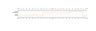
D3 v4 page, settled after 360 driven frames (6 s of simulated time); the page loaded 1 data file(s).


// ── driverLog2.js
/**
 * Created by earl.suminda on 20/12/2016.
 */
var margin = {top:30, right: 20, bottom: 100, left: 150};
var width = 1200 - margin.left - margin.right;
var height = 240 - margin.top - margin.bottom;

var fullWidth = 1200 + margin.left + margin.right;
var fullHeight = 240 + margin.top + margin.bottom;

var svg = d3.select('.chart')
	.append('svg')
	.attr('width', width + margin.left + margin.right)
	.attr('height', height + margin.top + margin.bottom)
	.call(responsivefy)
	.append('g')
	.attr('transform', 'translate(' + margin.left + ', ' + margin.top + ')');


d3.json('./data.json', function(err, data) {
	
	if (err) {
		console.log(err);
		return;
	}
	
	//ie doesn't support array forEach so use basic for loop
	for (var i = 0; data.length > i ; i++){
		for (var j = 0; data[i].values.length > j ; j++){
					data[i].values[j].date =  new Date(data[i].values[j].date);
					data[i].values[j].status = + data[i].values[j].status;
				}
	}
	
	//data.forEach(c => {
	//	c.values.forEach(d =>{
	//		d.date =  new Date(d.date);
	//		d.status = +d.status;
	//	});
	//});
	
    data[0].values.sort(function(a, b){
        return (a.date - b.date);
    });

    var minDate = data[0].values[0].date;
    var maxDate = data[0].values[data[0].values.length - 1].date;

    console.log(minDate, 'datemin');
    console.log(maxDate, 'datemax');
	
	var xScale = d3.scaleTime()
		.domain([minDate, maxDate])
		.range([0, width]);

	var xAxis = d3.axisBottom(xScale)
		.ticks(24)
		.tickArguments([d3.timeMinute.every(15)])
		.tickFormat(function (d) {
			
			if(d.getMinutes()>0)
				return '';
			
			  var lbl = d3.timeFormat("%I%p")(d);
				if(lbl==='12AM' || lbl==='12PM')
					return lbl;
			
			return d3.timeFormat("%I")(d);
		})
		.tickPadding(10);
	

	svg
		.append('g')
			.attr("class", "xaxis1")
			.attr('transform', 'translate(0, ' + height + ')')
		.call(xAxis);
	
	var xAxis2 = d3.axisBottom(xScale)
		.ticks(24)
		.tickArguments([d3.timeMinute.every(15)])
		.tickFormat(function (d) {
			
			if(d.getMinutes()>0)
				return '';
			
			var lbl = d3.timeFormat("%I%p")(d);
			if(lbl==='12AM' || lbl==='12PM')
				return lbl;
			
			return d3.timeFormat("%I")(d);
		})
		.tickSizeInner(10)
		.tickSizeOuter(20)
		.tickPadding(-25);
	
	svg
		.append('g')
		.attr("class", "xaxis2")
		.attr('transform', 'translate(0, 0)')
		.call(xAxis2);
	
	var yScale = d3.scaleLinear()
		.domain([0,5])
		.range ([height, 0]);
	
	var yAxis = d3.axisLeft(yScale)
		.tickSize(-width)
		.ticks(4)
        .tickFormat(function (d) {
        	if (d===1)
        		return 'ON DUTY';

            if (d===2)
                return 'DRIVING';

            if (d===3)
                return 'SLEEPER BERTH';

            if (d===4)
                return 'OFF DUTY';

            return ''
        });
	
	svg
		.append('g')
		.attr("class", "yaxis")
		.call(yAxis);
	
	var line = d3.line()
		.x(function (d) {
			return xScale(d.date);
		})
		.y(function(d){
			return yScale(d.status);
		})
		.curve(d3.curveStepAfter);

    //line.interpolate('step-after');
	
	svg
		.selectAll('.line')
		.data(data)
		.enter()
		.append('path')
		.attr('class', 'line')
		.attr('d', function(d) {
					return line(d.values);
		})
		.style('stroke', function(d,i) {
			return ['#FF9900'][i];
		})
		.style('stroke-width', 2)
		.style('fill', 'none');
	
	
	//change x axis tick line
	d3.selectAll("g.xaxis1 g.tick line[x1]")
		.attr("x2", function(d){
			//d for the tick line is the value
			//of that tick
			console.log(d.getMinutes(), 'min1');
			
				
			if(d.getMinutes()===30) {
				d3.select(this).attr("y2", "-10");
				return;
			}
				
			if(d.getMinutes()===0) {
				d3.select(this).attr("y2", "-15");
				return;
			}
			
			if(d.getMinutes()>0)
				d3.select(this).attr("y2","-5");
			
		});
	
	d3.selectAll("g.xaxis2 g.tick line[x1]")
		.attr("x2", function(d){
			//d for the tick line is the value
			//of that tick
			console.log(d.getMinutes(), 'min2');
			
			if(d.getMinutes()===30) {
				d3.select(this).attr("y2", "10");
				return;
			}
			
			if(d.getMinutes()===0) {
				d3.select(this).attr("y2", "15");
				return;
			}
			
			if(d.getMinutes()>0)
				d3.select(this).attr("y2","5");
			
		});
	
});


//other functions
function responsivefy(svg) {
	// get container + svg aspect ratio
	var container = d3.select(svg.node().parentNode),
		width = parseInt(svg.style("width")),
		height = parseInt(svg.style("height")),
		aspect = width / height;
	
	// add viewBox and preserveAspectRatio properties,
	// and call resize so that svg resizes on inital page load
	svg.attr("viewBox", "0 0 " + width + " " + height)
		.attr("perserveAspectRatio", "xMinYMid")
		.call(resize);
	
	// to register multiple listeners for same event type,
	// you need to add namespace, i.e., 'click.foo'
	// necessary if you call invoke this function for multiple svgs
	// api docs: https://github.com/mbostock/d3/wiki/Selections#on
	d3.select(window).on("resize." + container.attr("id"), resize);
	
	// get width of container and resize svg to fit it
	function resize() {
		var targetWidth = parseInt(container.style("width"));
		svg.attr("width", targetWidth);
		svg.attr("height", Math.round(targetWidth / aspect));
	}
}

### data: data.json
[
 {
  "ticker": "ELD",
  "values": [
   {
    "date": "2016/01/01 00:00:00",
    "status": 1
   },
   {
    "date": "2016/01/01 01:30:00",
    "status": 1
   },
   {
    "date": "2016/01/01 05:30:00",
    "status": 2
   },
   {
    "date": "2016/01/01 06:30:00",
    "status": 1
   },
   {
    "date": "2016/01/01 08:40:00",
    "status": 3
   },
   {
    "date": "2016/01/01 18:00:00",
    "status": 4
   },
   {
    "date": "2016/01/01 22:30:00",
    "status": 1
   },
   {
    "date": "2016/01/02 00:00:00",
    "status": 2
   }
  ]
 }
]